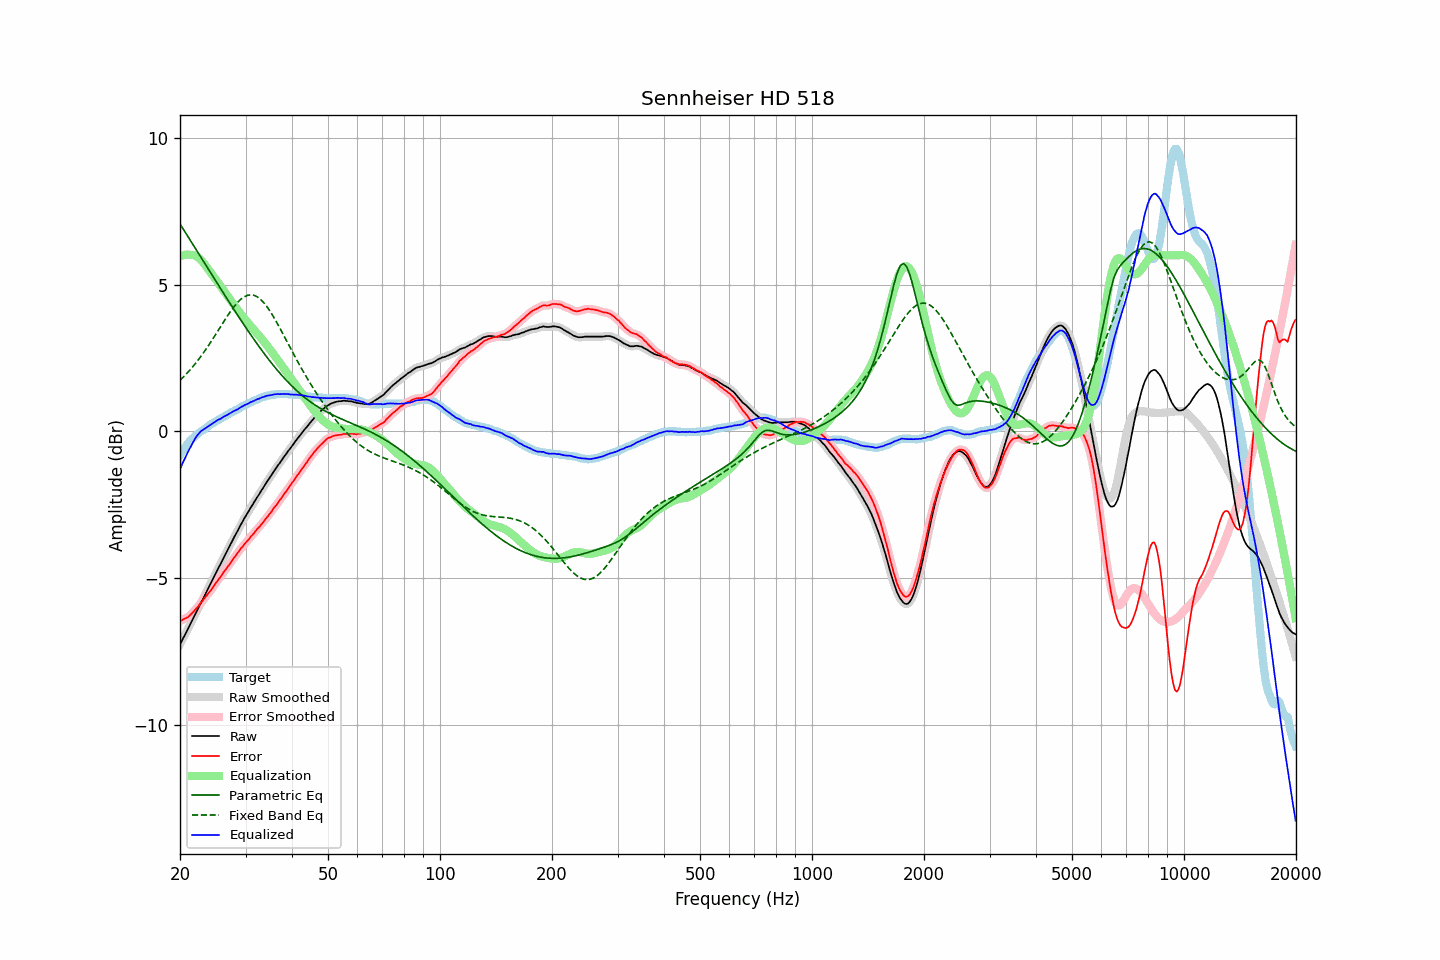

The data file committed next to this chart (first rows):
frequency, raw, error, smoothed, error_smoothed, equalization, parametric_eq, fixed_band_eq, equalized_raw, equalized_smoothed, target
20.00, -7.26, -6.46, -7.26, -6.45, 5.97, 7.07, 1.74, -1.29, -1.29, -0.80
20.20, -7.15, -6.44, -7.15, -6.43, 5.99, 6.98, 1.80, -1.16, -1.16, -0.72
20.40, -7.04, -6.41, -7.05, -6.41, 6.01, 6.90, 1.85, -1.03, -1.04, -0.63
20.61, -6.94, -6.38, -6.94, -6.38, 6.02, 6.81, 1.90, -0.93, -0.92, -0.57
20.81, -6.83, -6.35, -6.83, -6.35, 6.02, 6.72, 1.96, -0.81, -0.81, -0.47
21.02, -6.72, -6.32, -6.72, -6.32, 6.02, 6.64, 2.02, -0.70, -0.70, -0.40
21.23, -6.61, -6.27, -6.61, -6.28, 6.02, 6.55, 2.08, -0.59, -0.59, -0.34
21.44, -6.50, -6.22, -6.50, -6.22, 6.01, 6.46, 2.14, -0.49, -0.49, -0.28
21.66, -6.39, -6.16, -6.39, -6.16, 6.01, 6.37, 2.21, -0.38, -0.38, -0.23
21.87, -6.28, -6.10, -6.28, -6.10, 6.00, 6.29, 2.27, -0.28, -0.28, -0.18
22.09, -6.17, -6.04, -6.17, -6.04, 5.97, 6.20, 2.34, -0.20, -0.20, -0.13
22.31, -6.06, -5.98, -6.06, -5.98, 5.94, 6.11, 2.41, -0.12, -0.12, -0.08
22.54, -5.95, -5.91, -5.95, -5.91, 5.90, 6.02, 2.48, -0.05, -0.05, -0.04
22.76, -5.84, -5.84, -5.84, -5.84, 5.85, 5.94, 2.56, 0.01, 0.00, 0.00
22.99, -5.74, -5.77, -5.74, -5.77, 5.79, 5.85, 2.63, 0.04, 0.05, 0.03
23.22, -5.63, -5.70, -5.63, -5.70, 5.72, 5.76, 2.71, 0.09, 0.09, 0.07
23.45, -5.52, -5.63, -5.52, -5.63, 5.64, 5.67, 2.79, 0.12, 0.12, 0.11
23.69, -5.41, -5.56, -5.41, -5.56, 5.57, 5.59, 2.87, 0.15, 0.16, 0.15
23.92, -5.30, -5.49, -5.30, -5.49, 5.49, 5.50, 2.95, 0.19, 0.19, 0.19
24.16, -5.19, -5.43, -5.19, -5.42, 5.42, 5.41, 3.03, 0.23, 0.23, 0.24
24.40, -5.08, -5.35, -5.08, -5.35, 5.34, 5.32, 3.12, 0.27, 0.26, 0.27
24.65, -4.97, -5.27, -4.97, -5.27, 5.27, 5.24, 3.20, 0.30, 0.30, 0.30
24.89, -4.86, -5.19, -4.86, -5.19, 5.20, 5.15, 3.29, 0.34, 0.34, 0.33
25.14, -4.75, -5.12, -4.75, -5.12, 5.12, 5.06, 3.38, 0.37, 0.37, 0.37
25.39, -4.64, -5.04, -4.64, -5.04, 5.04, 4.97, 3.46, 0.40, 0.40, 0.40
25.65, -4.54, -4.98, -4.54, -4.97, 4.97, 4.89, 3.55, 0.42, 0.43, 0.44
25.91, -4.43, -4.89, -4.43, -4.89, 4.89, 4.80, 3.64, 0.46, 0.46, 0.46
26.16, -4.32, -4.81, -4.32, -4.81, 4.81, 4.71, 3.72, 0.49, 0.49, 0.49
26.43, -4.21, -4.74, -4.21, -4.73, 4.74, 4.63, 3.81, 0.53, 0.52, 0.52
26.69, -4.11, -4.66, -4.11, -4.66, 4.66, 4.54, 3.89, 0.55, 0.55, 0.55
26.96, -4.00, -4.59, -4.00, -4.59, 4.58, 4.46, 3.98, 0.58, 0.58, 0.58
27.23, -3.89, -4.51, -3.89, -4.51, 4.51, 4.37, 4.06, 0.62, 0.62, 0.62
27.50, -3.78, -4.43, -3.78, -4.43, 4.43, 4.29, 4.13, 0.65, 0.65, 0.65
27.77, -3.68, -4.35, -3.68, -4.35, 4.36, 4.20, 4.21, 0.68, 0.68, 0.67
28.05, -3.57, -4.28, -3.57, -4.28, 4.28, 4.12, 4.28, 0.71, 0.71, 0.71
28.33, -3.47, -4.20, -3.47, -4.20, 4.20, 4.03, 4.34, 0.73, 0.73, 0.73
28.62, -3.37, -4.13, -3.37, -4.13, 4.13, 3.95, 4.41, 0.76, 0.76, 0.76
28.90, -3.26, -4.06, -3.26, -4.06, 4.06, 3.86, 4.46, 0.80, 0.79, 0.80
29.19, -3.16, -3.98, -3.16, -3.99, 3.99, 3.78, 4.51, 0.83, 0.83, 0.82
29.48, -3.06, -3.93, -3.06, -3.92, 3.92, 3.70, 4.55, 0.86, 0.86, 0.87
29.78, -2.96, -3.85, -2.96, -3.85, 3.85, 3.62, 4.59, 0.89, 0.89, 0.89
30.08, -2.87, -3.79, -2.87, -3.79, 3.79, 3.53, 4.61, 0.91, 0.91, 0.91
30.38, -2.78, -3.72, -2.78, -3.72, 3.72, 3.45, 4.64, 0.94, 0.94, 0.94
30.68, -2.69, -3.66, -2.69, -3.66, 3.66, 3.37, 4.65, 0.97, 0.97, 0.97
30.99, -2.59, -3.58, -2.60, -3.59, 3.59, 3.29, 4.65, 1.00, 0.99, 0.99
31.30, -2.51, -3.53, -2.51, -3.53, 3.53, 3.21, 4.65, 1.02, 1.02, 1.02
31.61, -2.42, -3.47, -2.42, -3.46, 3.46, 3.14, 4.64, 1.04, 1.05, 1.05
31.93, -2.33, -3.40, -2.33, -3.40, 3.40, 3.06, 4.61, 1.07, 1.07, 1.07
32.24, -2.24, -3.33, -2.24, -3.33, 3.34, 2.98, 4.59, 1.10, 1.09, 1.09
32.57, -2.16, -3.28, -2.16, -3.27, 3.27, 2.90, 4.55, 1.11, 1.12, 1.11
32.89, -2.07, -3.21, -2.07, -3.21, 3.21, 2.83, 4.51, 1.14, 1.14, 1.14
33.22, -1.98, -3.14, -1.98, -3.15, 3.14, 2.75, 4.45, 1.16, 1.16, 1.16
33.55, -1.90, -3.08, -1.90, -3.07, 3.07, 2.68, 4.39, 1.17, 1.18, 1.18
33.89, -1.81, -3.00, -1.81, -3.00, 3.01, 2.61, 4.33, 1.20, 1.20, 1.19
34.23, -1.72, -2.94, -1.72, -2.93, 2.94, 2.53, 4.26, 1.22, 1.21, 1.22
34.57, -1.64, -2.87, -1.64, -2.87, 2.87, 2.46, 4.18, 1.23, 1.22, 1.22
34.92, -1.56, -2.79, -1.56, -2.80, 2.79, 2.39, 4.10, 1.23, 1.23, 1.23
35.27, -1.48, -2.73, -1.48, -2.72, 2.72, 2.32, 4.01, 1.24, 1.24, 1.25
35.62, -1.39, -2.64, -1.39, -2.65, 2.65, 2.25, 3.92, 1.26, 1.25, 1.25
35.97, -1.31, -2.57, -1.31, -2.57, 2.57, 2.19, 3.83, 1.26, 1.26, 1.26
... 635 more rows
